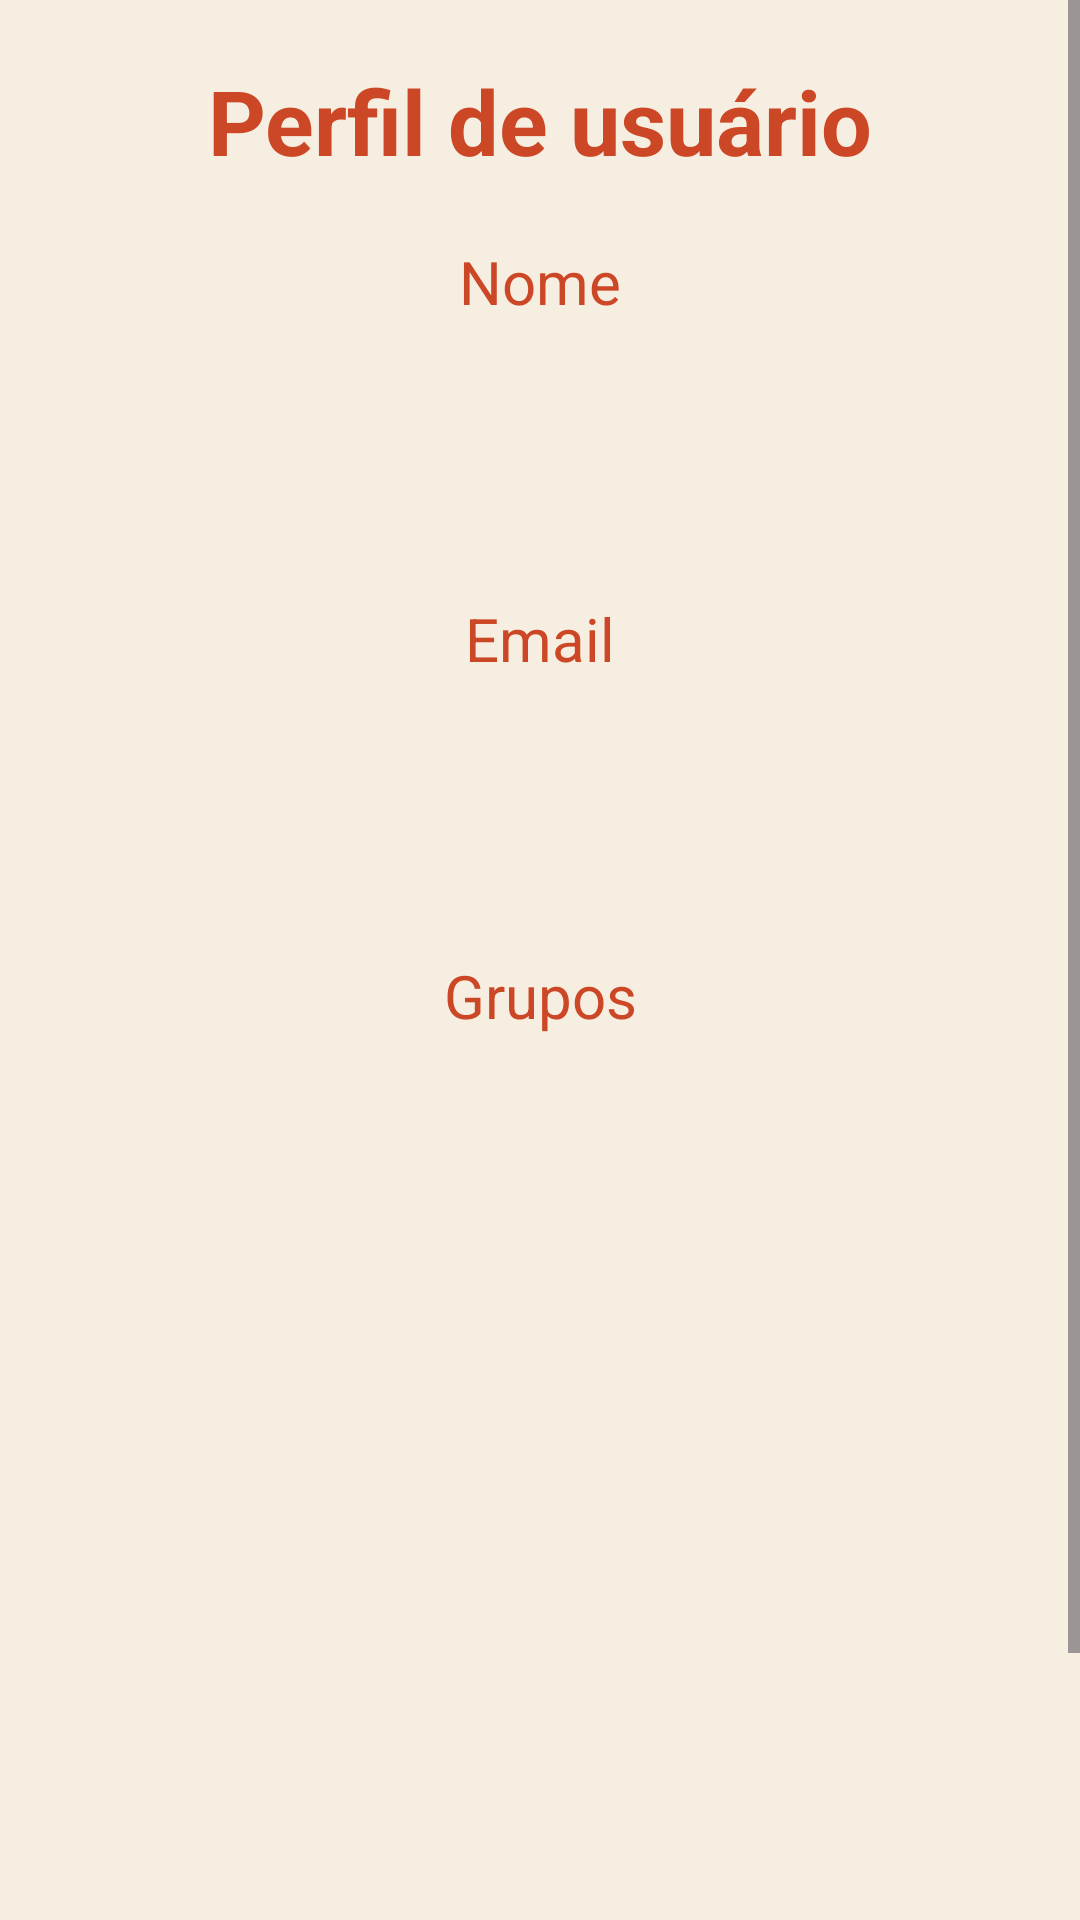

This screen was rendered from an Android layout file. Write that file and the resources it references.
<!-- AndroidManifest.xml: application theme Theme.ProjetoFinalPerseo -->
<!-- res/layout/fragment_perfil_usuario.xml -->
<?xml version="1.0" encoding="utf-8"?>
<layout xmlns:android="http://schemas.android.com/apk/res/android"
    xmlns:app="http://schemas.android.com/apk/res-auto"
    xmlns:tools="http://schemas.android.com/tools"
    tools:context=".fragments.PerfilUsuario">
    <data>
        <variable name="usuarioViewModel" type="br.ufc.quixada.projetofinalperseo.view_models.UsuarioViewModel" />
    </data>
    <ScrollView
        android:layout_height="wrap_content"
        android:layout_width="match_parent">

        <androidx.constraintlayout.widget.ConstraintLayout
            android:layout_width="match_parent"
            android:layout_height="wrap_content">

            <TextView
                android:id="@+id/perfil_usuario_titulo"
                android:layout_width="wrap_content"
                android:layout_height="wrap_content"
                android:layout_marginTop="20dp"
                android:text="Perfil de usuário"
                android:textColor="#cc4725"
                android:textSize="30dp"
                android:textStyle="bold"
                app:layout_constraintEnd_toEndOf="parent"
                app:layout_constraintStart_toStartOf="parent"
                app:layout_constraintTop_toTopOf="parent" />

            <TextView
                android:id="@+id/perfil_usuario_label_nome"
                android:layout_width="wrap_content"
                android:layout_height="wrap_content"
                android:layout_marginTop="20dp"
                android:text="Nome"
                android:textColor="#cc4725"
                android:textSize="20sp"
                app:layout_constraintEnd_toEndOf="parent"
                app:layout_constraintStart_toStartOf="parent"
                app:layout_constraintTop_toBottomOf="@+id/perfil_usuario_titulo" />

            <TextView
                android:id="@+id/perfil_usuario_label_email"
                android:layout_width="wrap_content"
                android:layout_height="wrap_content"
                android:layout_marginTop="92dp"
                android:text="Email"
                android:textColor="#cc4725"
                android:textSize="20dp"
                app:layout_constraintEnd_toEndOf="parent"
                app:layout_constraintHorizontal_bias="0.5"
                app:layout_constraintStart_toStartOf="parent"
                app:layout_constraintTop_toBottomOf="@+id/perfil_usuario_label_nome" />

            <TextView
                android:id="@+id/perfil_usuario_nome"
                android:layout_width="0dp"
                android:layout_height="wrap_content"
                android:layout_marginStart="50dp"
                android:layout_marginTop="24dp"
                android:layout_marginEnd="50dp"
                android:text="@{usuarioViewModel.nome}"
                android:textSize="14sp"
                app:layout_constraintEnd_toEndOf="parent"
                app:layout_constraintStart_toStartOf="parent"
                app:layout_constraintTop_toBottomOf="@+id/perfil_usuario_label_nome" />

            <TextView
                android:id="@+id/perfil_email_usuario"
                android:layout_width="0dp"
                android:layout_height="wrap_content"
                android:layout_marginStart="50dp"
                android:layout_marginTop="24dp"
                android:layout_marginEnd="50dp"
                android:text="@{usuarioViewModel.email}"
                app:layout_constraintEnd_toEndOf="parent"
                app:layout_constraintStart_toStartOf="parent"
                app:layout_constraintTop_toBottomOf="@+id/perfil_usuario_label_email" />

            <androidx.recyclerview.widget.RecyclerView
                android:id="@+id/perfil_usuario_recycler_view_grupos"
                android:layout_width="match_parent"
                android:layout_height="0dp"
                android:layout_marginStart="50dp"
                android:layout_marginTop="20dp"
                android:layout_marginEnd="50dp"
                android:layout_marginBottom="20dp"
                app:layout_constraintBottom_toTopOf="@+id/perfil_usuario_botao_fazer_logout"
                app:layout_constraintEnd_toEndOf="parent"
                app:layout_constraintHorizontal_bias="0.0"
                app:layout_constraintStart_toStartOf="parent"
                app:layout_constraintTop_toBottomOf="@+id/perfil_usuario_label_grupos" />

            <TextView
                android:id="@+id/perfil_usuario_label_grupos"
                android:layout_width="wrap_content"
                android:layout_height="wrap_content"
                android:layout_marginTop="92dp"
                android:text="Grupos"
                android:textColor="#cc4725"
                android:textSize="20dp"
                app:layout_constraintEnd_toEndOf="parent"
                app:layout_constraintHorizontal_bias="0.5"
                app:layout_constraintStart_toStartOf="parent"
                app:layout_constraintTop_toBottomOf="@+id/perfil_usuario_label_email" />

            <Button
                android:id="@+id/perfil_usuario_botao_fazer_logout"
                android:layout_width="wrap_content"
                android:layout_height="wrap_content"
                android:layout_marginStart="50dp"
                android:layout_marginTop="300dp"
                android:layout_marginEnd="50dp"
                android:layout_marginBottom="50dp"
                android:text="Fazer Logout"
                app:layout_constraintBottom_toBottomOf="parent"
                app:layout_constraintEnd_toEndOf="parent"
                app:layout_constraintStart_toStartOf="parent"
                app:layout_constraintTop_toBottomOf="@+id/perfil_usuario_label_grupos" />

        </androidx.constraintlayout.widget.ConstraintLayout>
    </ScrollView>
</layout>
<!-- resources referenced by this layout -->
<resources>
  <style name="Theme.ProjetoFinalPerseo" parent="Base.Theme.ProjetoFinalPerseo" />
  <style name="Base.Theme.ProjetoFinalPerseo" parent="Theme.Material3.DayNight.NoActionBar">
          <item name="colorPrimary">@color/colorPrimary</item>
          <item name="colorSecondary">@color/colorSecondary</item>
          <item name="colorAccent">@color/colorPrimary</item>
          <item name="android:windowBackground">@color/backgroundColor</item>
      </style>
  <color name="colorPrimary">#CC4725</color>
  <color name="colorSecondary">#F1E5D6</color>
  <color name="backgroundColor">#F7EEE2</color>
</resources>
